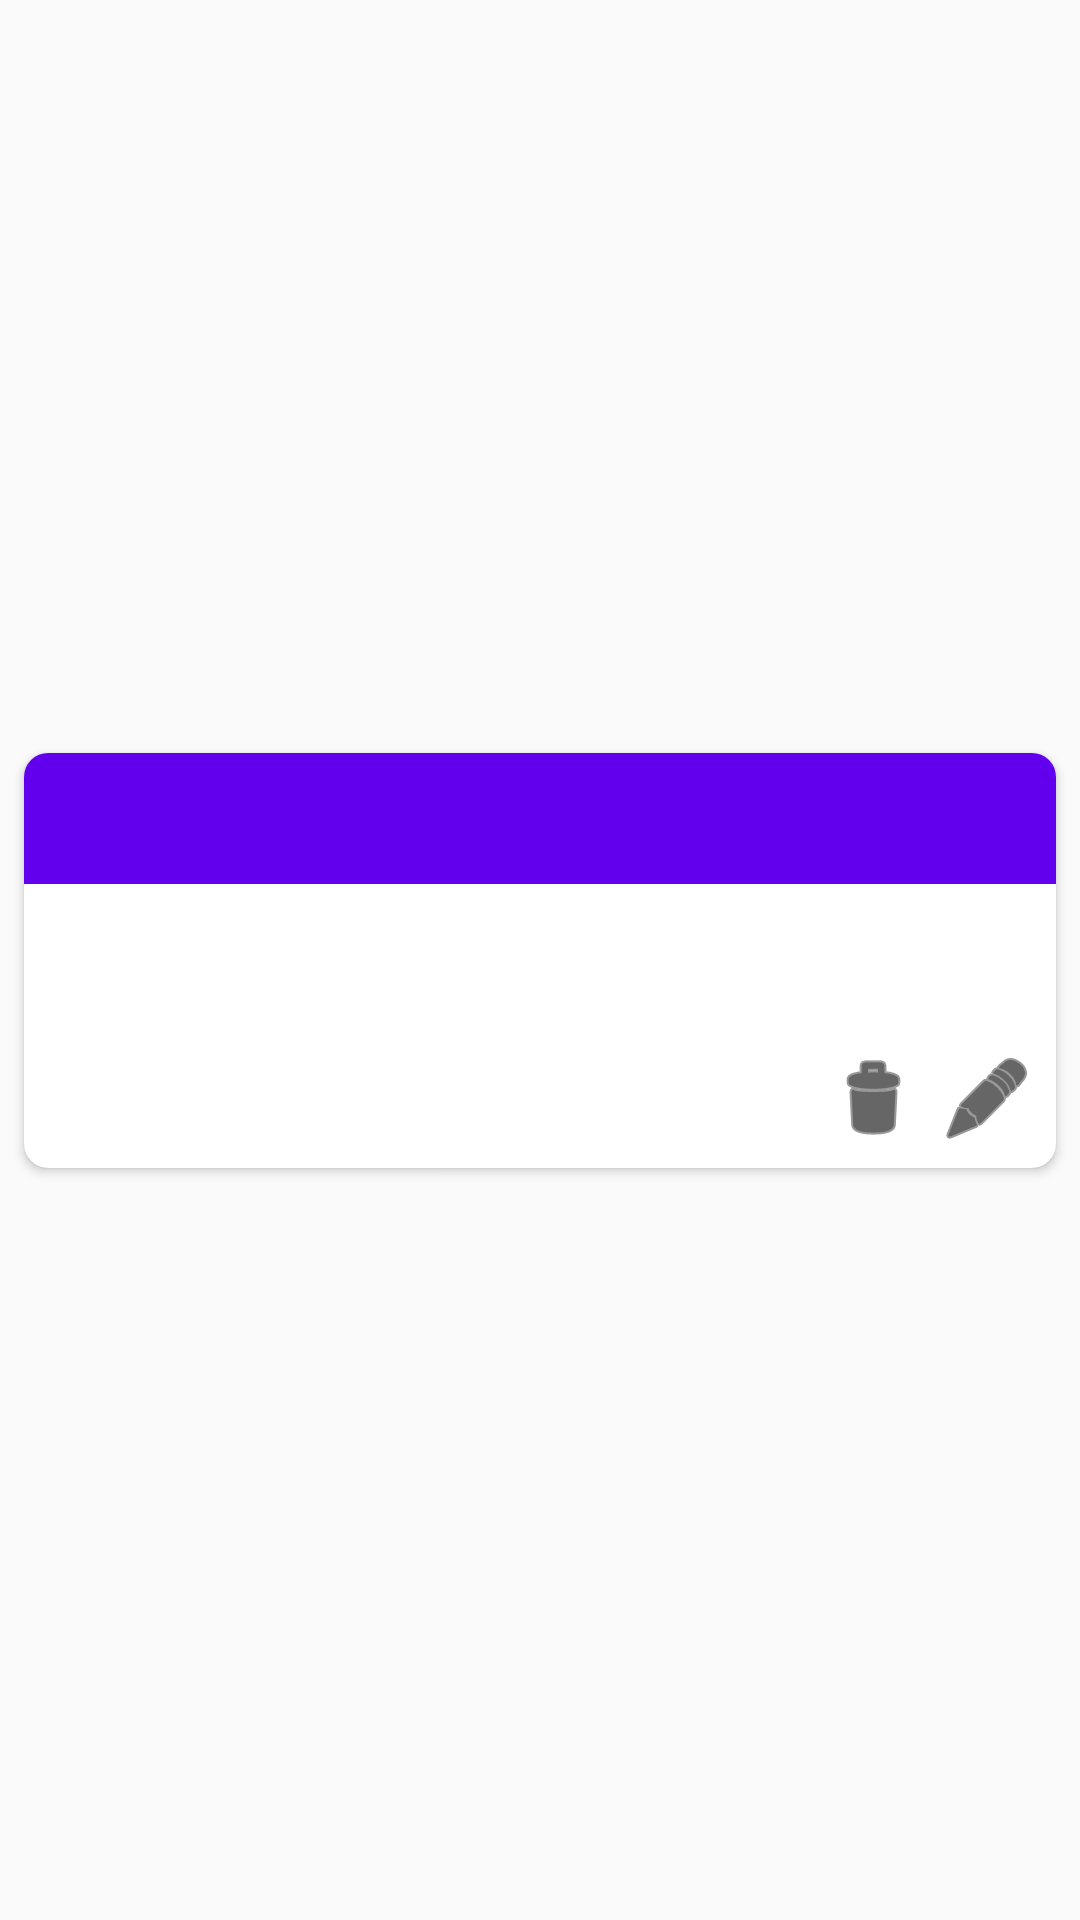

Android layout source for this screen:
<!-- AndroidManifest.xml: application theme AppTheme -->
<!-- res/layout/note_view.xml -->
<?xml version="1.0" encoding="utf-8"?>
<android.support.constraint.ConstraintLayout xmlns:android="http://schemas.android.com/apk/res/android"
    xmlns:app="http://schemas.android.com/apk/res-auto"
    xmlns:tools="http://schemas.android.com/tools"
    android:layout_width="match_parent"
    android:layout_height="wrap_content">

    <android.support.v7.widget.CardView
        android:layout_width="0dp"
        android:layout_height="wrap_content"
        android:layout_marginBottom="4dp"
        android:layout_marginEnd="8dp"
        android:layout_marginLeft="8dp"
        android:layout_marginRight="8dp"
        android:layout_marginStart="8dp"
        android:layout_marginTop="4dp"
        app:cardCornerRadius="8dp"
        app:layout_constraintBottom_toBottomOf="parent"
        app:layout_constraintEnd_toEndOf="parent"
        app:layout_constraintStart_toStartOf="parent"
        app:layout_constraintTop_toTopOf="parent">

        <android.support.constraint.ConstraintLayout
            android:layout_width="match_parent"
            android:layout_height="match_parent">

            <android.support.constraint.ConstraintLayout
                android:id="@+id/constraintLayout2"
                android:layout_width="0dp"
                android:layout_height="wrap_content"
                android:background="@color/colorPrimary"
                android:padding="5dp"
                app:layout_constraintEnd_toEndOf="parent"
                app:layout_constraintStart_toStartOf="parent"
                app:layout_constraintTop_toTopOf="parent">

                <TextView
                    android:id="@+id/noteDateLable"
                    android:layout_width="wrap_content"
                    android:layout_height="wrap_content"
                    android:layout_marginLeft="8dp"
                    android:layout_marginStart="8dp"
                    android:layout_marginTop="16dp"
                    android:textColor="@android:color/background_light"
                    android:textStyle="italic"
                    app:layout_constraintBottom_toBottomOf="@+id/noteTitleLabel"
                    app:layout_constraintStart_toEndOf="@+id/noteTitleLabel"
                    app:layout_constraintTop_toTopOf="parent"
                    tools:text="Tue, 9:05 PM" />

                <TextView
                    android:id="@+id/noteTitleLabel"
                    android:layout_width="wrap_content"
                    android:layout_height="wrap_content"
                    android:layout_marginLeft="8dp"
                    android:layout_marginStart="8dp"
                    android:layout_marginTop="8dp"
                    android:textColor="@android:color/background_light"
                    android:textSize="18sp"
                    android:textStyle="italic"
                    app:layout_constraintStart_toStartOf="parent"
                    app:layout_constraintTop_toTopOf="parent"
                    tools:text="Note Title" />

            </android.support.constraint.ConstraintLayout>

            <ImageButton
                android:id="@+id/noteDeleteBtn"
                android:layout_width="30dp"
                android:layout_height="30dp"
                android:layout_marginBottom="8dp"
                android:layout_marginEnd="8dp"
                android:layout_marginRight="8dp"
                android:layout_marginTop="8dp"
                android:background="@android:color/transparent"
                android:tint="@android:color/background_dark"
                app:layout_constraintBottom_toBottomOf="parent"
                app:layout_constraintEnd_toStartOf="@+id/noteEditBtn"
                app:layout_constraintTop_toBottomOf="@+id/noteTagsLabel"
                app:srcCompat="@android:drawable/ic_menu_delete" />

            <TextView
                android:id="@+id/noteBodyLable"
                android:layout_width="0dp"
                android:layout_height="wrap_content"
                android:layout_marginEnd="8dp"
                android:layout_marginLeft="8dp"
                android:layout_marginRight="8dp"
                android:layout_marginStart="8dp"
                android:layout_marginTop="8dp"
                android:textStyle="italic"
                app:layout_constraintEnd_toEndOf="parent"
                app:layout_constraintStart_toStartOf="parent"
                app:layout_constraintTop_toBottomOf="@+id/constraintLayout2"
                tools:text="Using Epsom salt externally may also relieve constipation. Dissolve 5 cups of Epsom salt in a bath full of warm water. Soaking in it may help relax your gut and soften your stool as you absorb magnesium through your skin. This may help produce a bowel movement." />

            <TextView
                android:id="@+id/noteTagsLabel"
                android:layout_width="wrap_content"
                android:layout_height="0dp"
                android:layout_marginLeft="8dp"
                android:layout_marginStart="8dp"
                android:layout_marginTop="8dp"
                android:textColor="@color/colorAccent"
                android:textSize="10sp"
                android:textStyle="italic"
                app:layout_constraintStart_toStartOf="parent"
                app:layout_constraintTop_toBottomOf="@+id/noteBodyLable"
                tools:text="Programing, Pyhon" />

            <ImageButton
                android:id="@+id/noteEditBtn"
                android:layout_width="30dp"
                android:layout_height="30dp"
                android:layout_marginBottom="8dp"
                android:layout_marginEnd="8dp"
                android:layout_marginRight="8dp"
                android:layout_marginTop="8dp"
                android:background="@android:color/transparent"
                android:tint="@android:color/background_dark"
                app:layout_constraintBottom_toBottomOf="parent"
                app:layout_constraintEnd_toEndOf="parent"
                app:layout_constraintTop_toBottomOf="@+id/noteTagsLabel"
                app:srcCompat="@android:drawable/ic_menu_edit" />

        </android.support.constraint.ConstraintLayout>
    </android.support.v7.widget.CardView>

</android.support.constraint.ConstraintLayout>
<!-- resources referenced by this layout -->
<resources>
  <style name="AppTheme" parent="Theme.AppCompat.Light.NoActionBar">
          
          <item name="colorPrimary">@color/colorPrimary</item>
          <item name="colorPrimaryDark">@color/colorPrimaryDark</item>
          <item name="colorAccent">@color/colorAccent</item>
          <item name="android:colorPrimaryDark">@color/colorPrimary</item>
      </style>
  <!-- not gathered from this repository: default colours our renderer supplied (Android Studio template values) -->
  <color name="colorPrimary">#FF6200EE</color>
  <color name="colorPrimaryDark">#FF3700B3</color>
  <color name="colorAccent">#FF03DAC5</color>
</resources>
